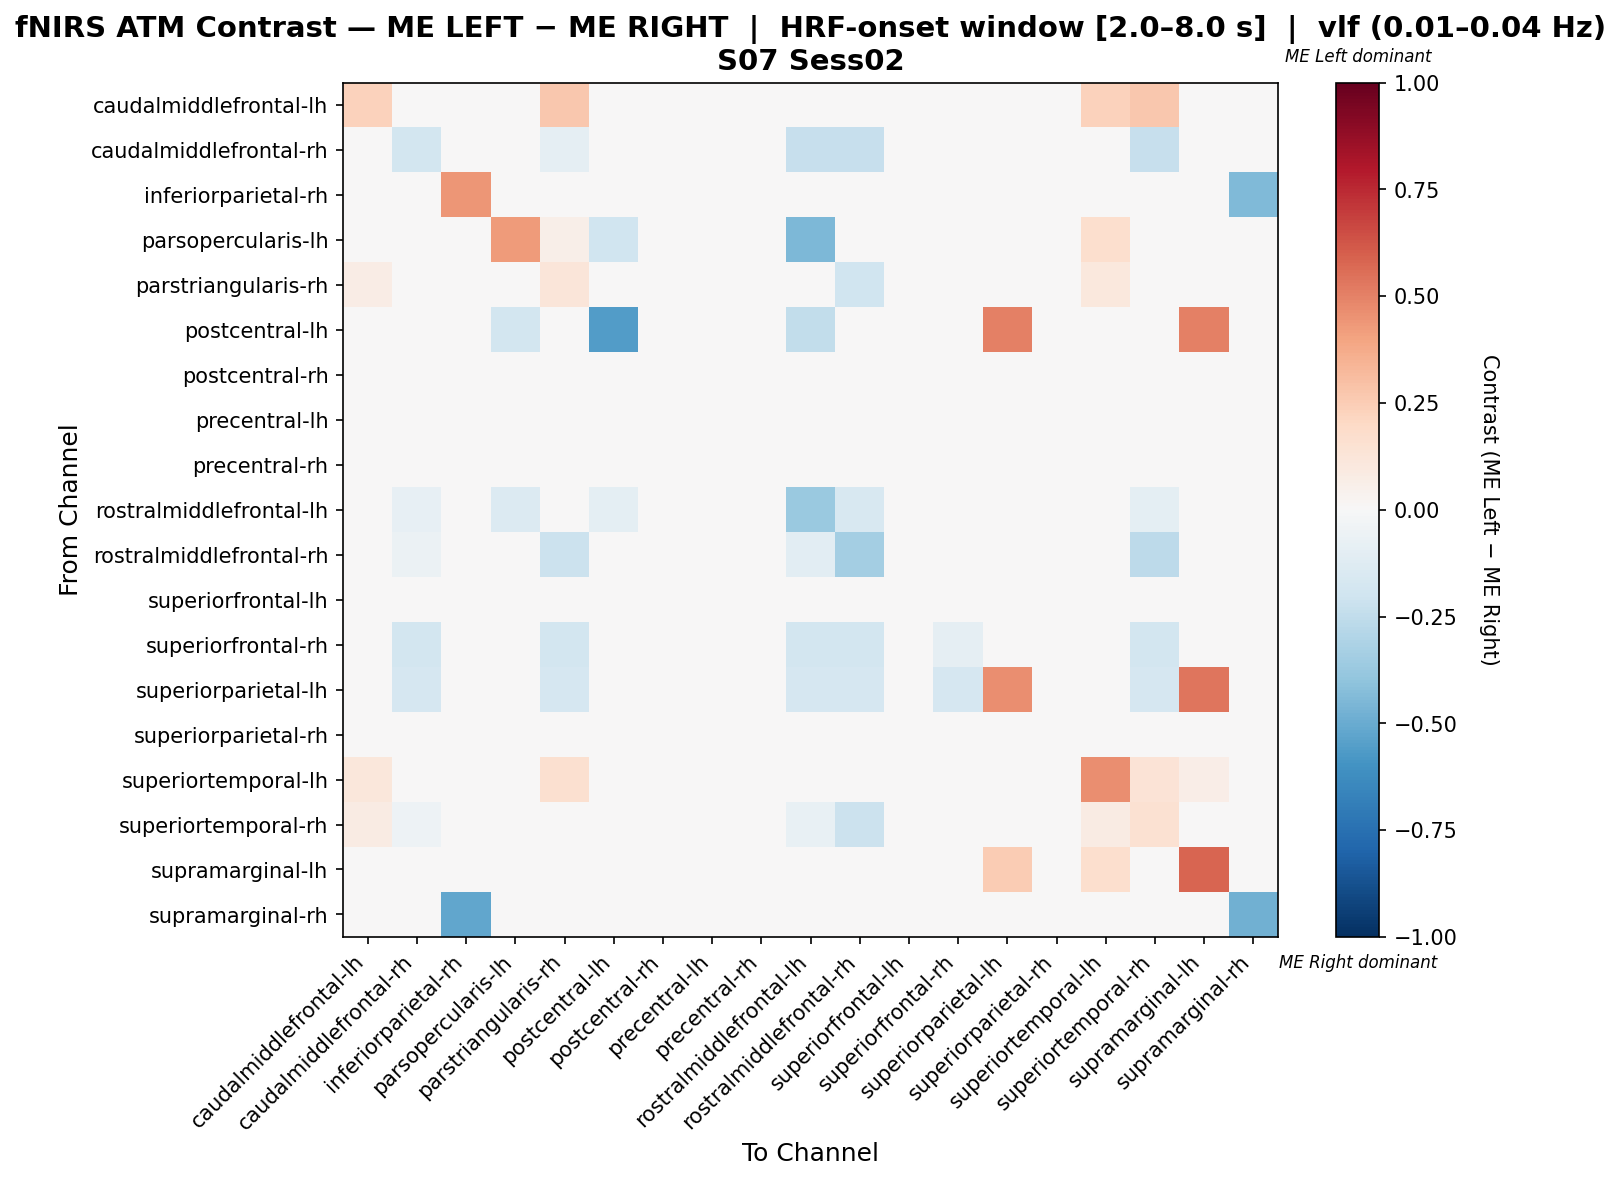

Data behind this chart, as committed beside it:
, caudalmiddlefrontal-lh, caudalmiddlefrontal-rh, inferiorparietal-rh, parsopercularis-lh, parstriangularis-rh, postcentral-lh, postcentral-rh, precentral-lh, precentral-rh, rostralmiddlefrontal-lh, rostralmiddlefrontal-rh, superiorfrontal-lh, superiorfrontal-rh, superiorparietal-lh, superiorparietal-rh, superiortemporal-lh, superiortemporal-rh, supramarginal-lh, supramarginal-rh
caudalmiddlefrontal-lh, 0.2273, 0.0, 0.0, 0.0, 0.2727, 0.0, 0.0, 0.0, 0.0, 0.0, 0.0, 0.0, 0.0, 0.0, 0.0, 0.2273, 0.2727, 0.0, 0.0
caudalmiddlefrontal-rh, 0.0, -0.1818, 0.0, 0.0, -0.09091, 0.0, 0.0, 0.0, 0.0, -0.2273, -0.2273, 0.0, -0.04545, 0.0, 0.0, 0.0, -0.2273, 0.0, 0.0
inferiorparietal-rh, 0.0, 0.0, 0.44, 0.0, 0.0, 0.0, 0.0, 0.0, 0.0, 0.0, 0.0, 0.0, 0.0, 0.0, 0.0, 0.0, 0.0, 0.0, -0.44
parsopercularis-lh, 0.0, 0.0, 0.0, 0.4278, 0.05556, -0.2, 0.0, 0.0, 0.0, -0.45, 0.0, 0.0, 0.0, 0.0, 0.0, 0.1667, 0.0, 0.0, 0.0
parstriangularis-rh, 0.07576, -0.04348, 0.0, 0.0303, 0.1219, 0.0, 0.0, 0.0, 0.0, -0.04348, -0.2029, 0.0, -0.01449, 0.0, 0.0, 0.1061, -0.02964, 0.0, 0.0
postcentral-lh, 0.0, 0.0, 0.0, -0.1875, 0.0, -0.5625, 0.0, 0.0, 0.0, -0.25, 0.0, 0.0, 0.0, 0.5, 0.0, 0.0, 0.0, 0.5, 0.0
postcentral-rh, 0.0, 0.0, 0.0, 0.0, 0.0, 0.0, 0.0, 0.0, 0.0, 0.0, 0.0, 0.0, 0.0, 0.0, 0.0, 0.0, 0.0, 0.0, 0.0
precentral-lh, 0.0, 0.0, 0.0, 0.0, 0.0, 0.0, 0.0, 0.0, 0.0, 0.0, 0.0, 0.0, 0.0, 0.0, 0.0, 0.0, 0.0, 0.0, 0.0
precentral-rh, 0.0, 0.0, 0.0, 0.0, 0.0, 0.0, 0.0, 0.0, 0.0, 0.0, 0.0, 0.0, 0.0, 0.0, 0.0, 0.0, 0.0, 0.0, 0.0
rostralmiddlefrontal-lh, 0.0, -0.07843, 0.0, -0.1373, -0.03922, -0.09804, 0.0, 0.0, 0.0, -0.3725, -0.1569, 0.0, -0.01961, 0.0, 0.0, 0.0, -0.09804, 0.0, 0.0
rostralmiddlefrontal-rh, 0.0, -0.06154, 0.0, 0.0, -0.2154, 0.0, 0.0, 0.0, 0.0, -0.1077, -0.3385, 0.0, -0.01538, 0.0, 0.0, 0.0, -0.2615, 0.0, 0.0
superiorfrontal-lh, 0.0, 0.0, 0.0, 0.0, 0.0, 0.0, 0.0, 0.0, 0.0, 0.0, 0.0, 0.0, 0.0, 0.0, 0.0, 0.0, 0.0, 0.0, 0.0
superiorfrontal-rh, 0.0, -0.1818, 0.0, 0.0, -0.1818, 0.0, 0.0, 0.0, 0.0, -0.1818, -0.1818, 0.0, -0.09091, 0.0, 0.0, 0.0, -0.1818, 0.0, 0.0
superiorparietal-lh, 0.0, -0.1667, 0.0, 0.0, -0.1667, 0.0, 0.0, 0.0, 0.0, -0.1667, -0.1667, 0.0, -0.1667, 0.4615, 0.0, 0.0, -0.1667, 0.5385, 0.0
superiorparietal-rh, 0.0, 0.0, 0.0, 0.0, 0.0, 0.0, 0.0, 0.0, 0.0, 0.0, 0.0, 0.0, 0.0, 0.0, 0.0, 0.0, 0.0, 0.0, 0.0
superiortemporal-lh, 0.1163, 0.0, 0.0, 0.04651, 0.1628, 0.0, 0.0, 0.0, 0.0, 0.0, 0.0, 0.0, 0.0, 0.0, 0.0, 0.4651, 0.1395, 0.06977, 0.0
superiortemporal-rh, 0.08333, -0.05128, 0.0, 0.0, 0.04231, 0.0, 0.0, 0.0, 0.0, -0.07692, -0.2179, 0.0, -0.01282, 0.0, 0.0, 0.08333, 0.15, 0.0, 0.0
supramarginal-lh, 0.0, 0.0, 0.0, 0.0, 0.0, 0.0, 0.0, 0.0, 0.0, 0.0, 0.0, 0.0, 0.0, 0.25, 0.0, 0.1667, 0.0, 0.5833, 0.0
supramarginal-rh, 0.0, 0.0, -0.5217, 0.0, 0.0, 0.0, 0.0, 0.0, 0.0, 0.0, 0.0, 0.0, 0.0, 0.0, 0.0, 0.0, 0.0, 0.0, -0.4783
